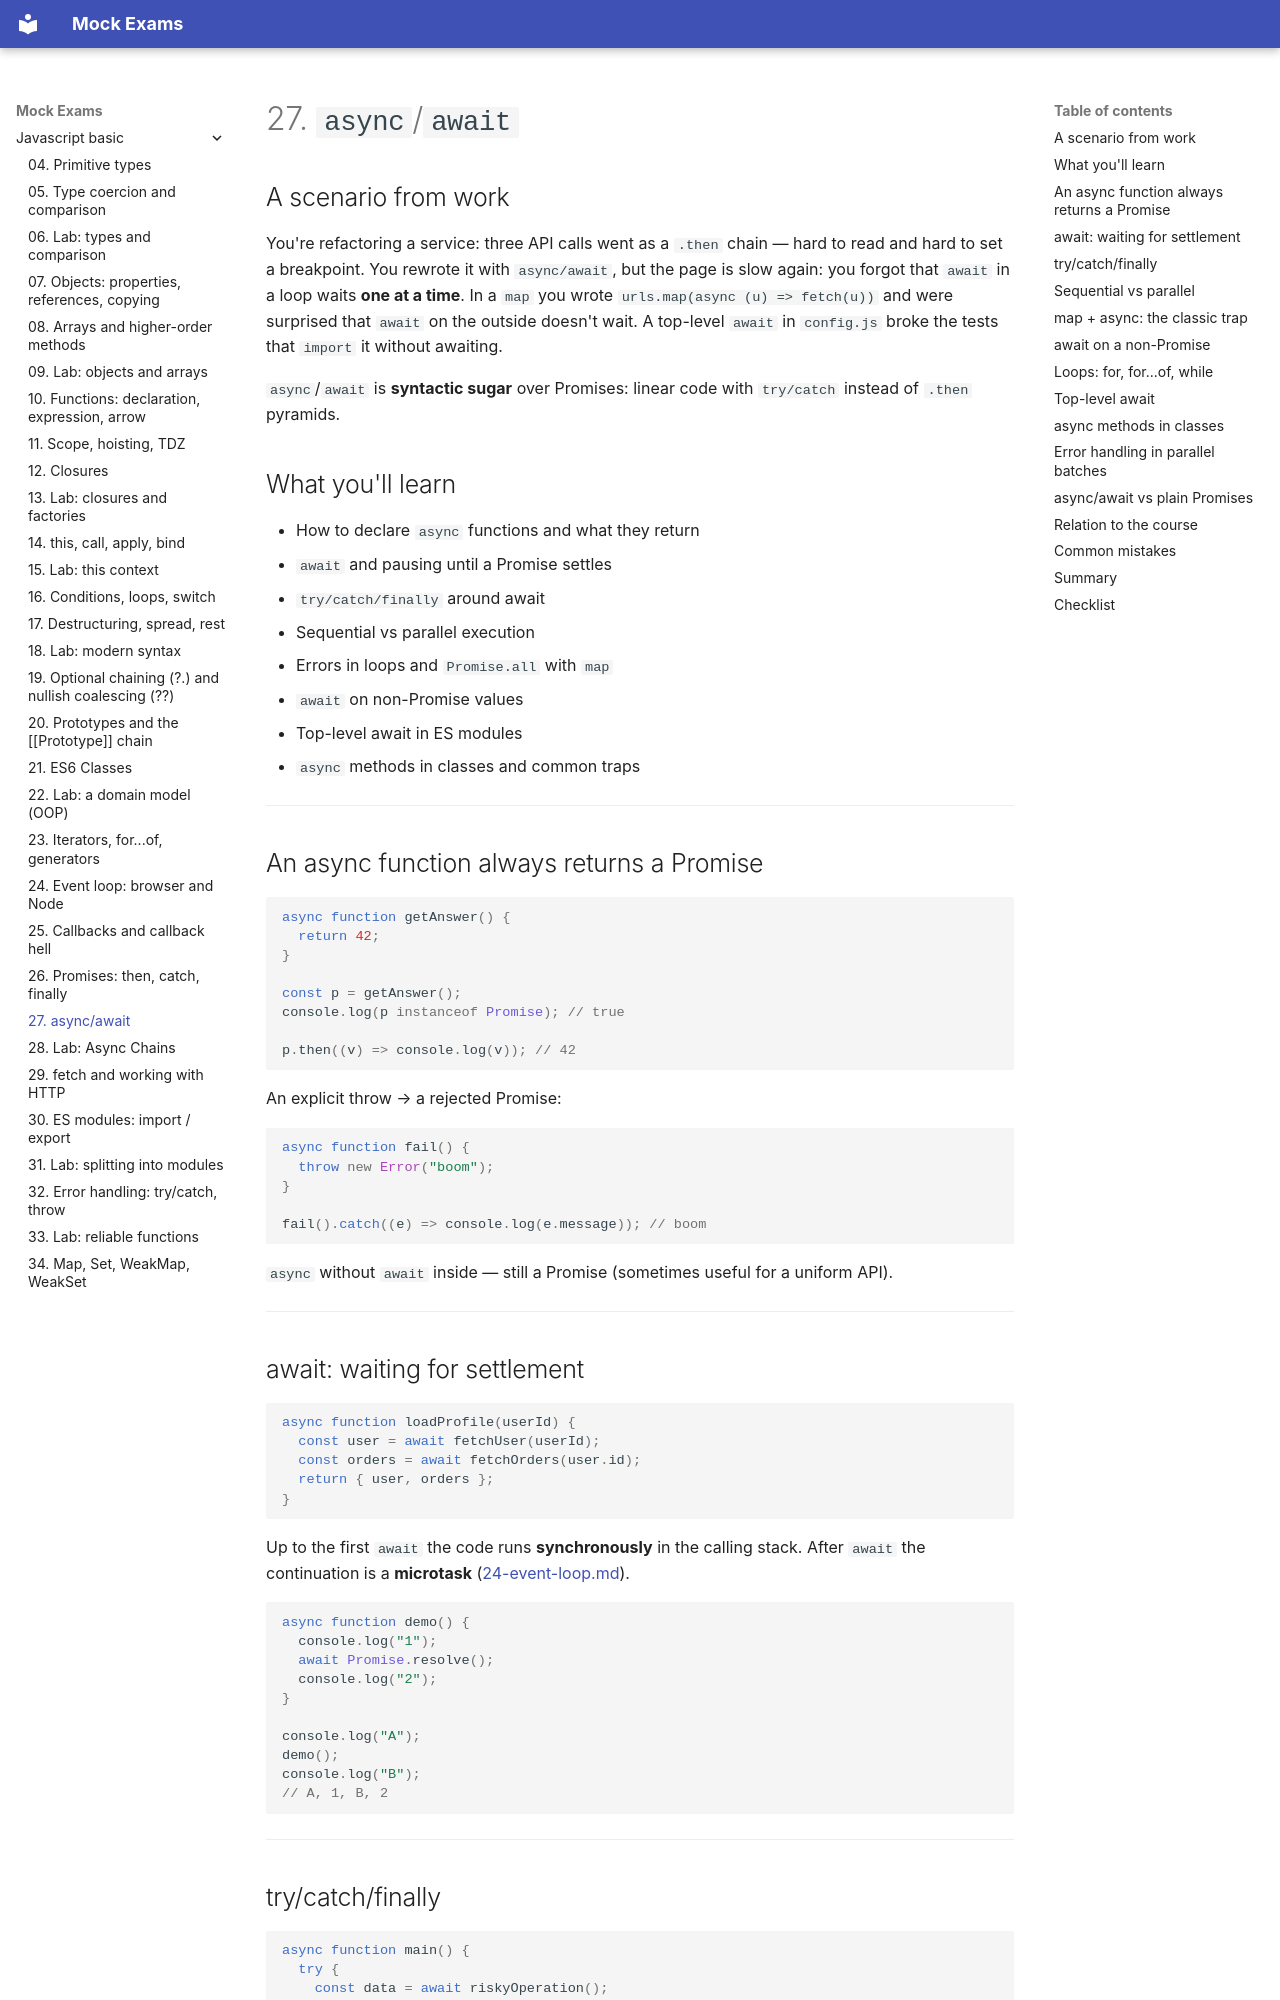

repository: FedorArbuzov/mock-exams · page: javascript-basic/27-async-await/index.html · generator: mkdocs

# 27. `async`/`await`

## A scenario from work

You're refactoring a service: three API calls went as a `.then` chain — hard to read and hard to set a breakpoint. You rewrote it with `async/await`, but the page is slow again: you forgot that `await` in a loop waits **one at a time**. In a `map` you wrote `urls.map(async (u) => fetch(u))` and were surprised that `await` on the outside doesn't wait. A top-level `await` in `config.js` broke the tests that `import` it without awaiting.

`async`/`await` is **syntactic sugar** over Promises: linear code with `try/catch` instead of `.then` pyramids.

## What you'll learn

- How to declare `async` functions and what they return
- `await` and pausing until a Promise settles
- `try/catch/finally` around await
- Sequential vs parallel execution
- Errors in loops and `Promise.all` with `map`
- `await` on non-Promise values
- Top-level await in ES modules
- `async` methods in classes and common traps

---

## An async function always returns a Promise

```javascript
async function getAnswer() {
  return 42;
}

const p = getAnswer();
console.log(p instanceof Promise); // true

p.then((v) => console.log(v)); // 42
```

An explicit throw → a rejected Promise:

```javascript
async function fail() {
  throw new Error("boom");
}

fail().catch((e) => console.log(e.message)); // boom
```

`async` without `await` inside — still a Promise (sometimes useful for a uniform API).

---

## await: waiting for settlement

```javascript
async function loadProfile(userId) {
  const user = await fetchUser(userId);
  const orders = await fetchOrders(user.id);
  return { user, orders };
}
```

Up to the first `await` the code runs **synchronously** in the calling stack. After `await` the continuation is a **microtask** ([24-event-loop.md](24-event-loop.md)).

```javascript
async function demo() {
  console.log("1");
  await Promise.resolve();
  console.log("2");
}

console.log("A");
demo();
console.log("B");
// A, 1, B, 2
```

---
